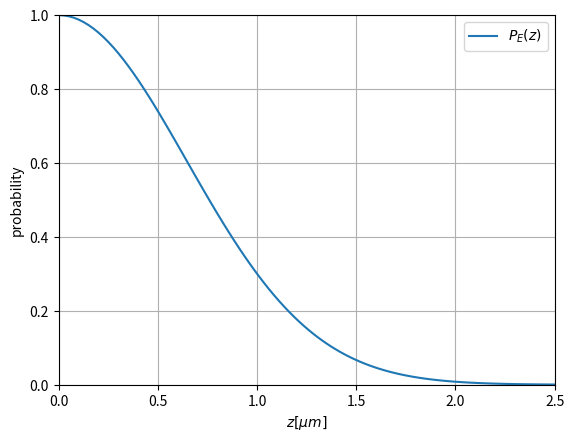

Python code for this plot:
import matplotlib.pyplot as plt
import numpy as np

rho = 0.6
alpha = 54.7 * np.pi / 180

xs = np.linspace(0, 2.5,100)
ys = np.exp(-rho * ( (2 * -xs)/(np.tan(alpha)) )**2)

plt.xlim([0,2.5])
plt.ylim([0,1])
plt.plot(xs, ys, label="$P_E(z)$")
# plt.title("Non-Burying Probability")
plt.xlabel("$z[\mu m]$")
plt.ylabel("probability")
plt.legend()
plt.grid()
plt.show()